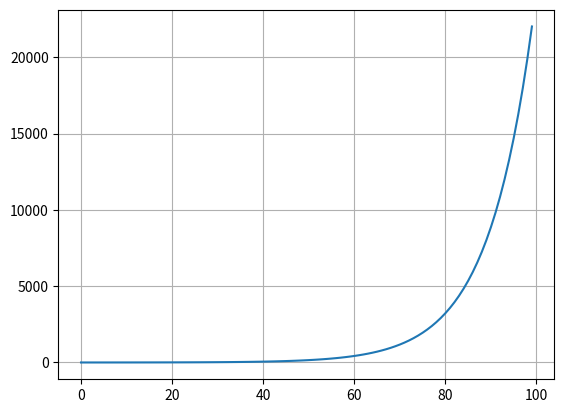

Recreate this plot in Python.



import matplotlib.pyplot as plt
import numpy as np

#  plt.ion()  # Ponemos la sesión como interactiva si no está como tal
plt.axes()  # Coloca un área de gráfico con los valores por defecto
plt.plot(np.exp(np.linspace(0, 10, 100)))  # Dibuja una exponencial de 0 a 10
# OJAS ESQUINA INFERIOR IZQ ES COORD (0 , 0)
     #valor x,   y , tamaño x ,  y
plt.show()

# queremos borrar el área del gráfico podemos usar
#plt.delaxes()

# queremos borrar el contenido que hay en el área del gráfico podemos usar
#plt.cla()

#si queremos que no aparezca la ‘caja’ donde se dibuja el gráfico
# podemos usar
plt.box()

#queremos que aparezca podemos llamar a
plt.box()

"""
Podemos colocar una rejilla que nos ayude a identificar mejor las 

áreas del gráfico mediante plt.grid() 


"""
plt.grid()

"""
POLAR  ver Parte 6

(en un gráfico polar deberemos usar plt.rgrids() y plt.thetagrids()
"""

"""
matplotlib dibuja los ejes de forma que se ajusten al gráfico pero 

quizá eso no es lo que nos interese en algunos momentos, para ello 

podemos hacer uso de plt.axis()

Nos permite definir la longitud de los ejes, si queremos que aparezcan 
los mismos, si queremos que estos estén escalados
"""



print("final")